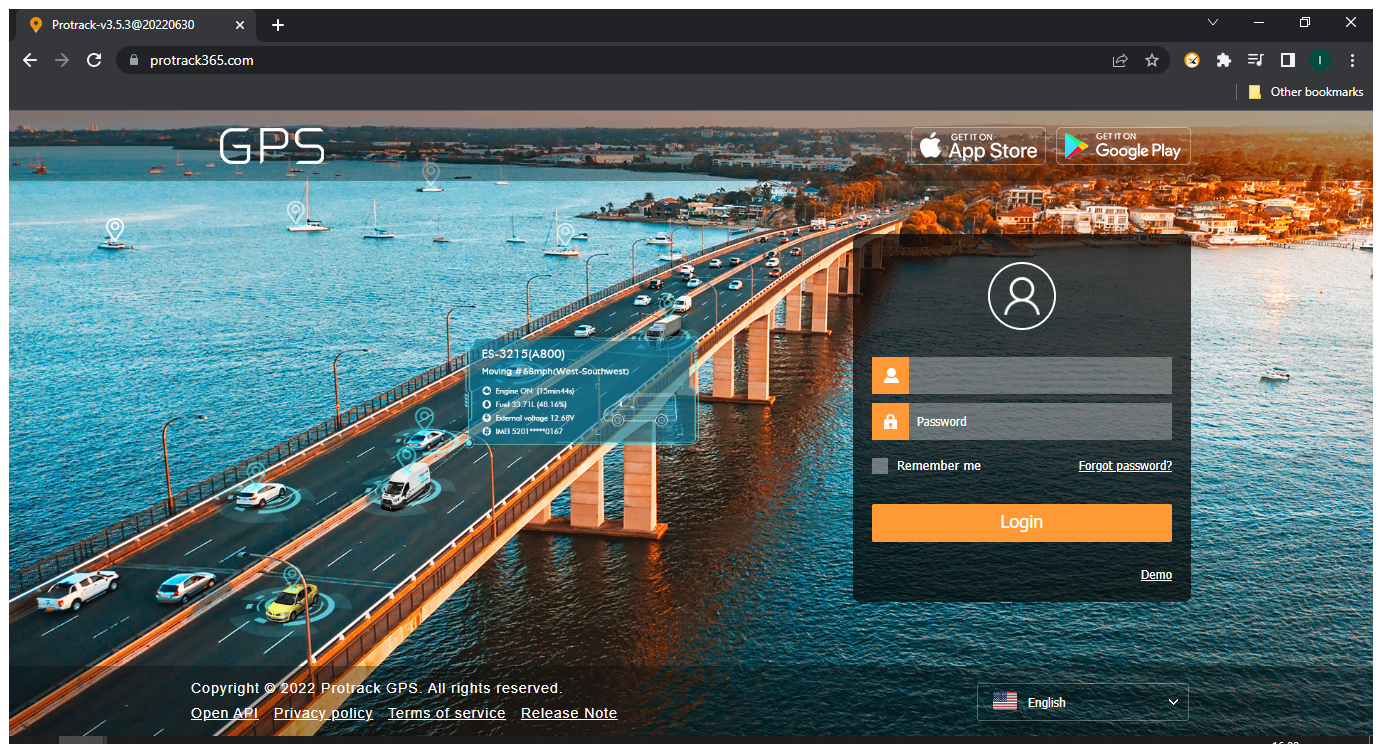
Workflow: Sequence

Step 1: Use Browser Chrome: Protrack-v3.5.3@[number redacted] in window 'Protrack-v3.5.3@[number redacted]' (chrome.exe)

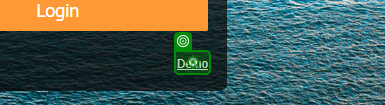
Step 2: click on 'Demo'